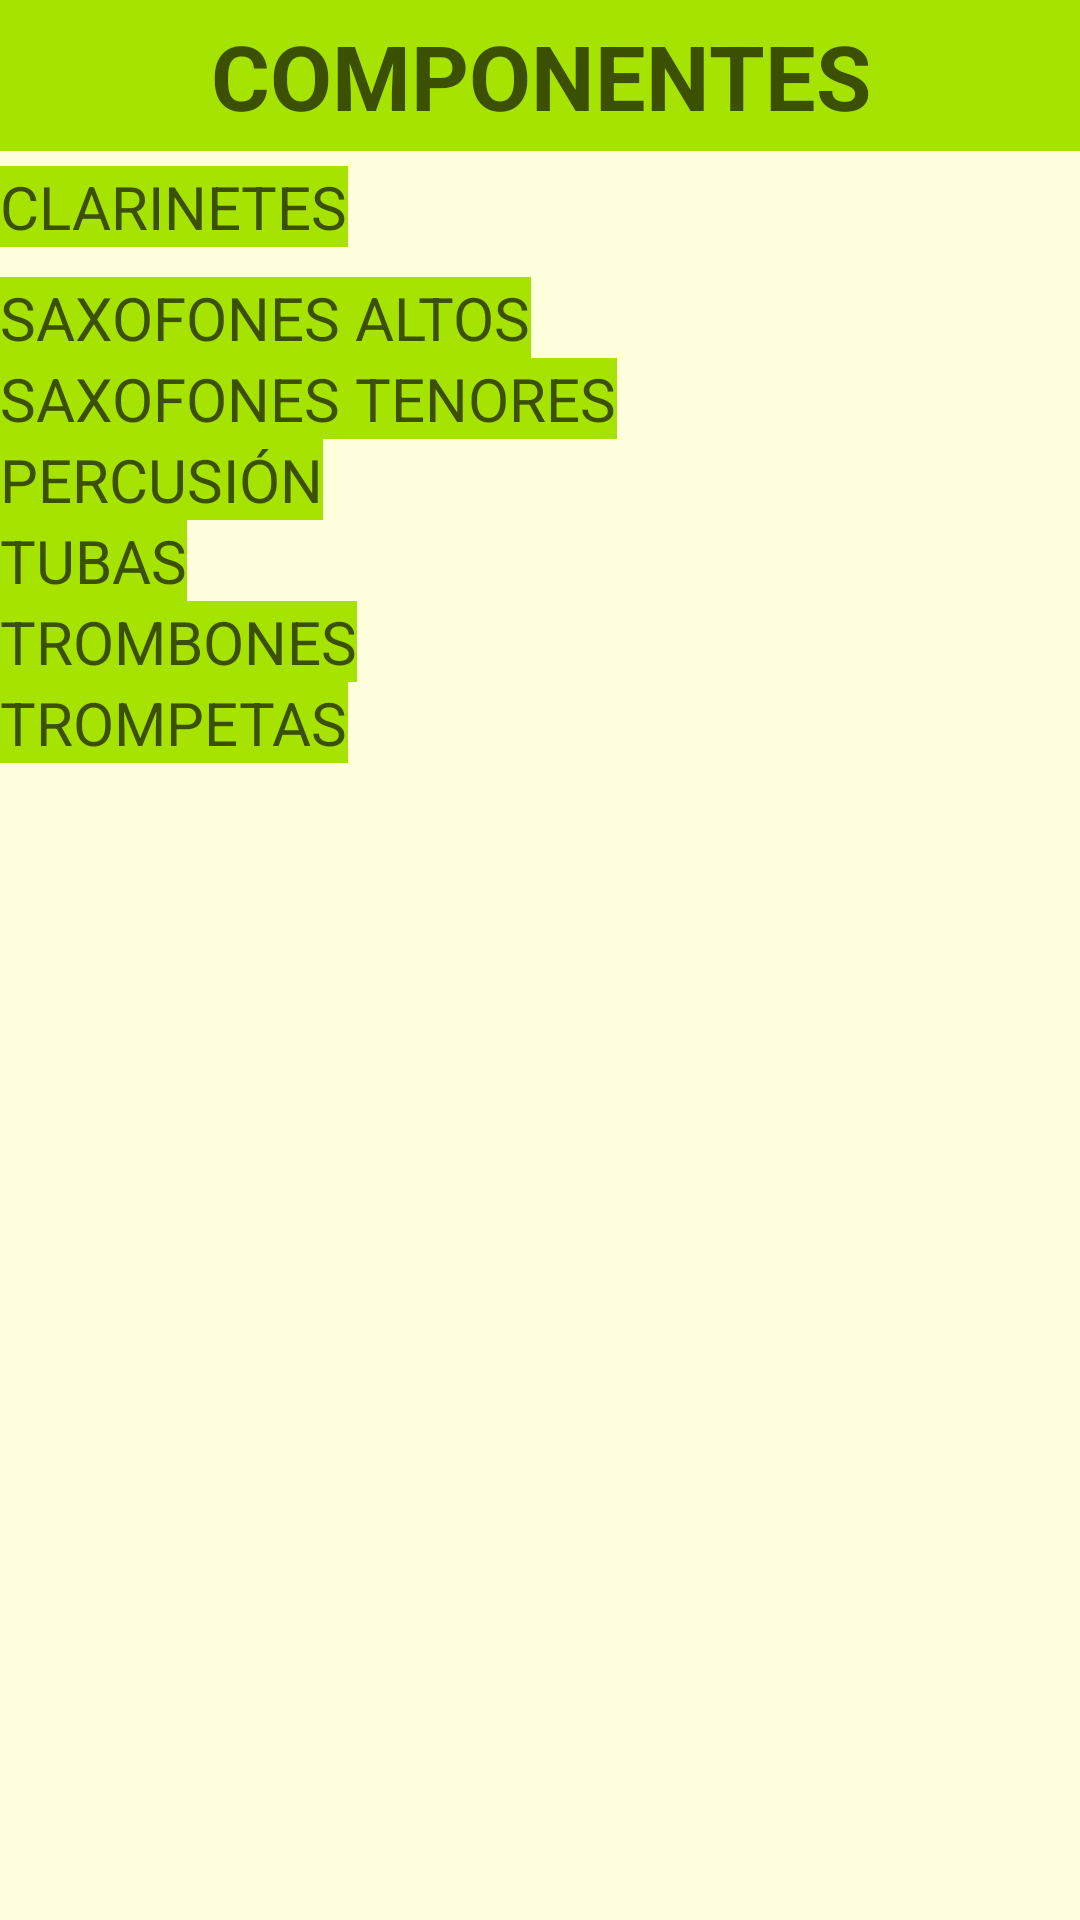

This screen was rendered from an Android layout file. Write that file and the resources it references.
<!-- AndroidManifest.xml: application theme AppTheme -->
<!-- res/layout/activity_componentes.xml -->
<LinearLayout
        xmlns:android="http://schemas.android.com/apk/res/android"
        android:orientation="vertical"
        android:layout_width="fill_parent"
        android:layout_height="fill_parent"
        android:background="@color/blanco_fondo_texto">

        <TextView
            android:layout_width="fill_parent"
            android:layout_height="wrap_content"
            android:text="@string/titulo_componentes"
            android:id="@+id/componentes_title_textView"
            android:textSize="30dp"
            android:textStyle="bold"
            android:textColor="@color/verde_fuente"
            android:background="@color/verde_fondo"
            android:padding="5dp"
            android:gravity="center_horizontal" />

        <TextView
            android:layout_width="wrap_content"
            android:layout_height="wrap_content"
            android:text="@string/clarinetes"
            android:id="@+id/clarinetes_textView"
            android:background="@color/verde_fondo"
            android:textSize="@dimen/cabeceras_cuerdas_componentes"
            android:layout_marginTop="5dp"
            android:textColor="@color/verde_fuente" />

        <ListView
            android:layout_width="wrap_content"
            android:layout_height="wrap_content"
            android:id="@+id/list_clarinetes" />

        <TextView
            android:layout_width="wrap_content"
            android:layout_height="wrap_content"
            android:text="@string/saxofones_altos"
            android:id="@+id/saxAltos_textView"
            android:background="@color/verde_fondo"
            android:textSize="@dimen/cabeceras_cuerdas_componentes"
            android:textColor="@color/verde_fuente"
            android:layout_marginTop="10dp" />

        <ListView
            android:layout_width="wrap_content"
            android:layout_height="wrap_content"
            android:id="@+id/list_sax_altos" />

        <TextView
            android:layout_width="wrap_content"
            android:layout_height="wrap_content"
            android:text="@string/saxofones_tenores"
            android:id="@+id/saxTenores_textView"
            android:background="@color/verde_fondo"
            android:textSize="@dimen/cabeceras_cuerdas_componentes"
            android:textColor="@color/verde_fuente" />

        <ListView
            android:layout_width="wrap_content"
            android:layout_height="wrap_content"
            android:id="@+id/list_sax_tenores" />

        <TextView
            android:layout_width="wrap_content"
            android:layout_height="wrap_content"
            android:text="@string/percusion"
            android:id="@+id/percusion_textView"
            android:background="@color/verde_fondo"
            android:textSize="@dimen/cabeceras_cuerdas_componentes"
            android:textColor="@color/verde_fuente" />

        <ListView
            android:layout_width="wrap_content"
            android:layout_height="wrap_content"
            android:id="@+id/list_percusion" />

        <TextView
            android:layout_width="wrap_content"
            android:layout_height="wrap_content"
            android:text="@string/tubas"
            android:id="@+id/tubas_textView"
            android:background="@color/verde_fondo"
            android:textSize="@dimen/cabeceras_cuerdas_componentes"
            android:textColor="@color/verde_fuente" />

        <ListView
            android:layout_width="wrap_content"
            android:layout_height="wrap_content"
            android:id="@+id/list_tubas" />

        <TextView
            android:layout_width="wrap_content"
            android:layout_height="wrap_content"
            android:text="@string/trombones"
            android:id="@+id/trombones_textView"
            android:background="@color/verde_fondo"
            android:textSize="@dimen/cabeceras_cuerdas_componentes"
            android:textColor="@color/verde_fuente" />

        <ListView
            android:layout_width="wrap_content"
            android:layout_height="wrap_content"
            android:id="@+id/list_trombones" />

        <TextView
            android:layout_width="wrap_content"
            android:layout_height="wrap_content"
            android:text="@string/trompetas"
            android:id="@+id/trompetas_textView"
            android:background="@color/verde_fondo"
            android:textSize="@dimen/cabeceras_cuerdas_componentes"
            android:textColor="@color/verde_fuente" />

        <ListView
            android:layout_width="wrap_content"
            android:layout_height="wrap_content"
            android:id="@+id/list_trompetas" />

    </LinearLayout>
<!-- resources referenced by this layout -->
<resources>
  <color name="blanco_fondo_texto">#ffd</color>
  <color name="verde_fondo">#a7e300</color>
  <color name="verde_fuente">#3b5000</color>
  <dimen name="cabeceras_cuerdas_componentes">20dp</dimen>
  <string name="clarinetes">CLARINETES</string>
  <string name="percusion">PERCUSIÓN</string>
  <string name="saxofones_altos">SAXOFONES ALTOS</string>
  <string name="saxofones_tenores">SAXOFONES TENORES</string>
  <string name="titulo_componentes">COMPONENTES</string>
  <string name="trombones">TROMBONES</string>
  <string name="trompetas">TROMPETAS</string>
  <string name="tubas">TUBAS</string>
  <style name="AppTheme" parent="Theme.AppCompat.Light.DarkActionBar">
          
      </style>
</resources>
